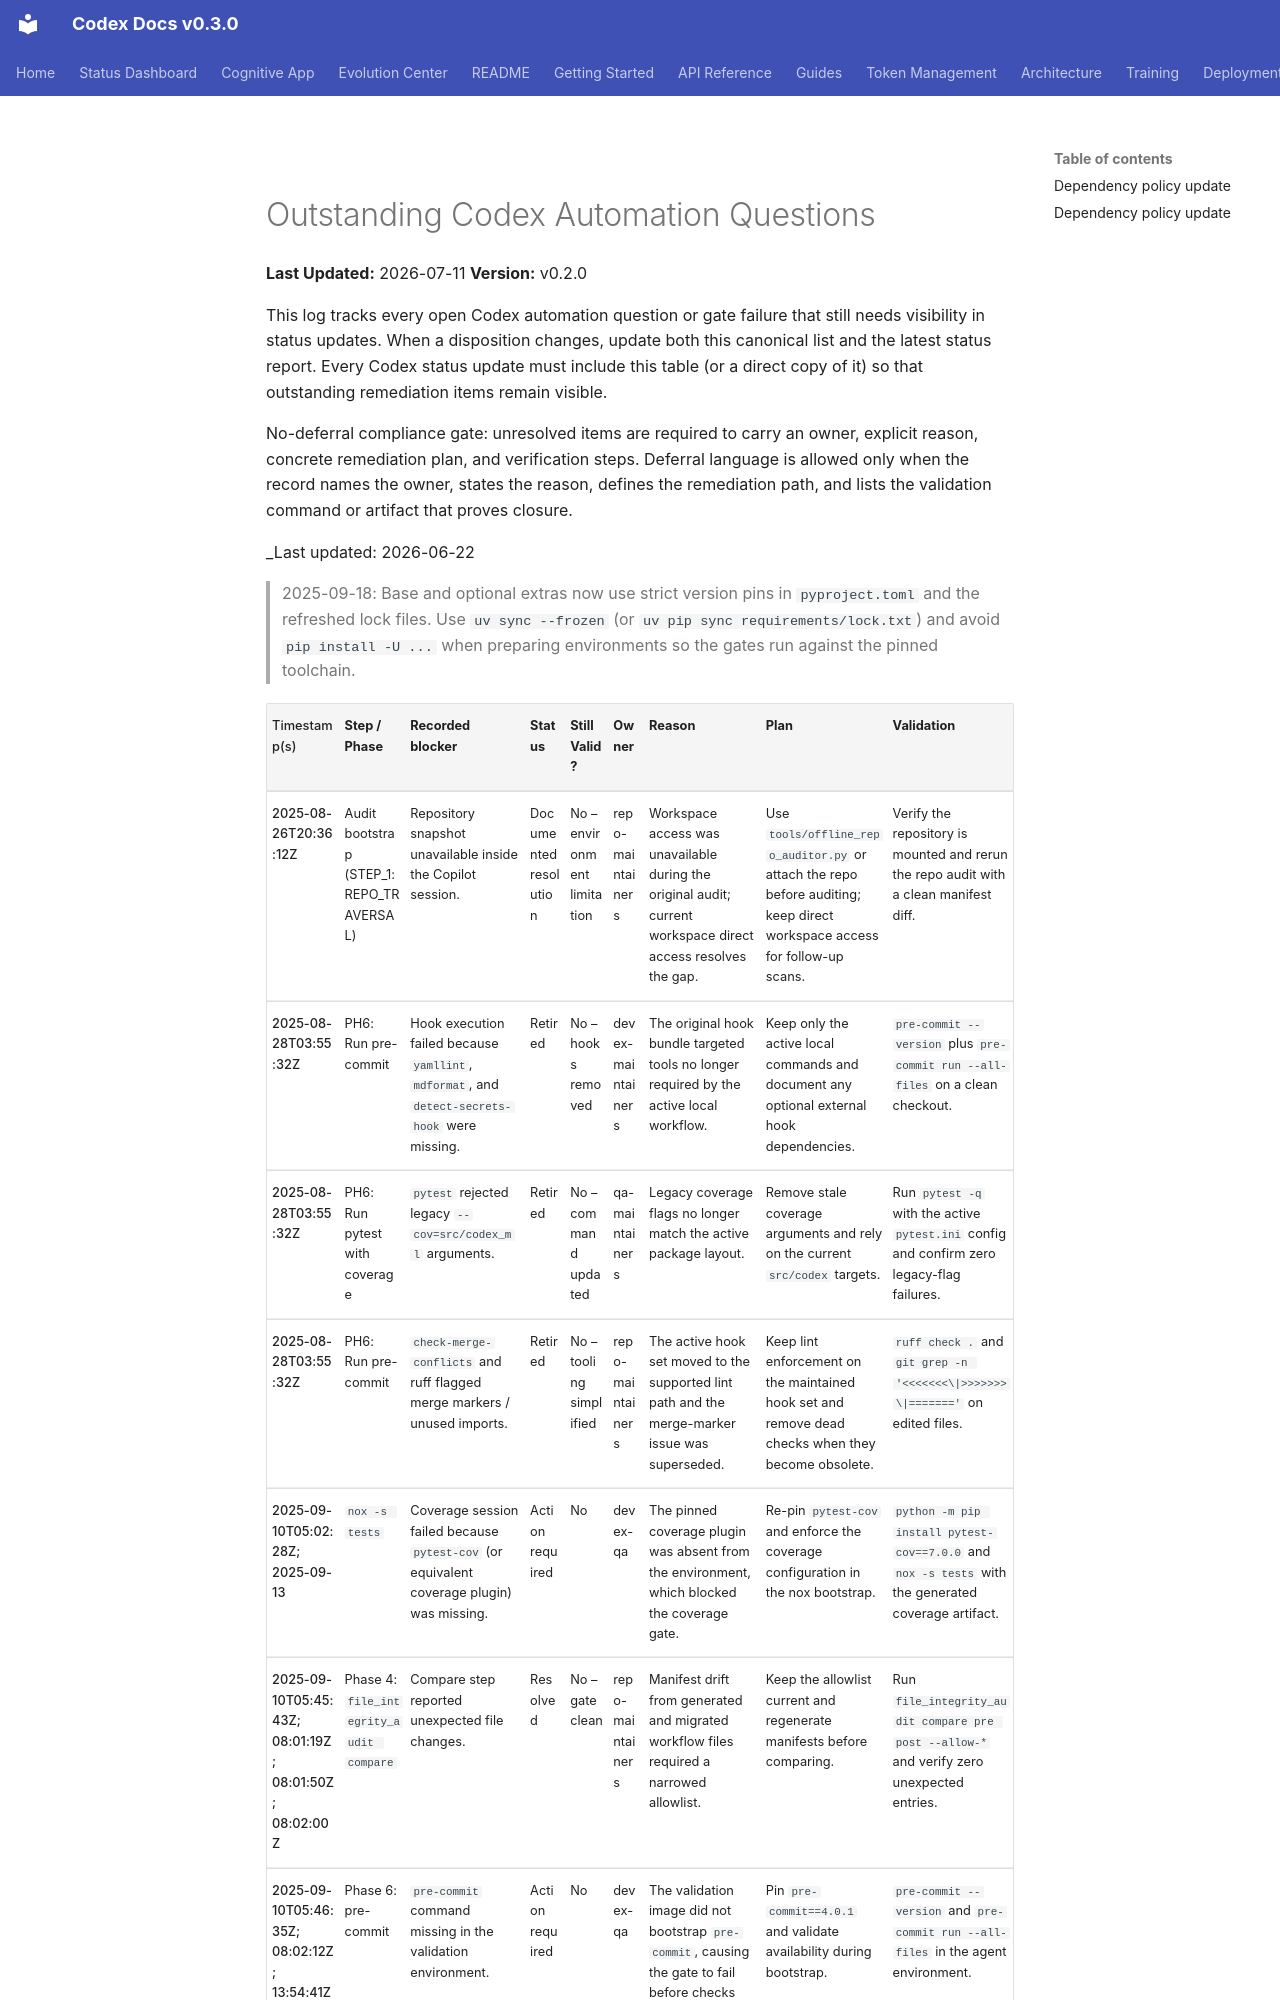

repository: Aries-Serpent/_codex_ · page: status_update_outstanding_questions/index.html · generator: mkdocs

# Outstanding Codex Automation Questions
**Last Updated:** 2026-07-11
**Version:** v0.2.0

This log tracks every open Codex automation question or gate failure that still needs visibility in status updates. When a disposition changes, update both this canonical list and the latest status report. Every Codex status update must include this table (or a direct copy of it) so that outstanding remediation items remain visible.

No-deferral compliance gate: unresolved items are required to carry an owner, explicit reason, concrete remediation plan, and verification steps. Deferral language is allowed only when the record names the owner, states the reason, defines the remediation path, and lists the validation command or artifact that proves closure.

_Last updated: 2026-06-22

> 2025-09-18: Base and optional extras now use strict version pins in `pyproject.toml` and the
> refreshed lock files. Use `uv sync --frozen` (or `uv pip sync requirements/lock.txt`) and avoid
> `pip install -U ...` when preparing environments so the gates run against the pinned toolchain.
